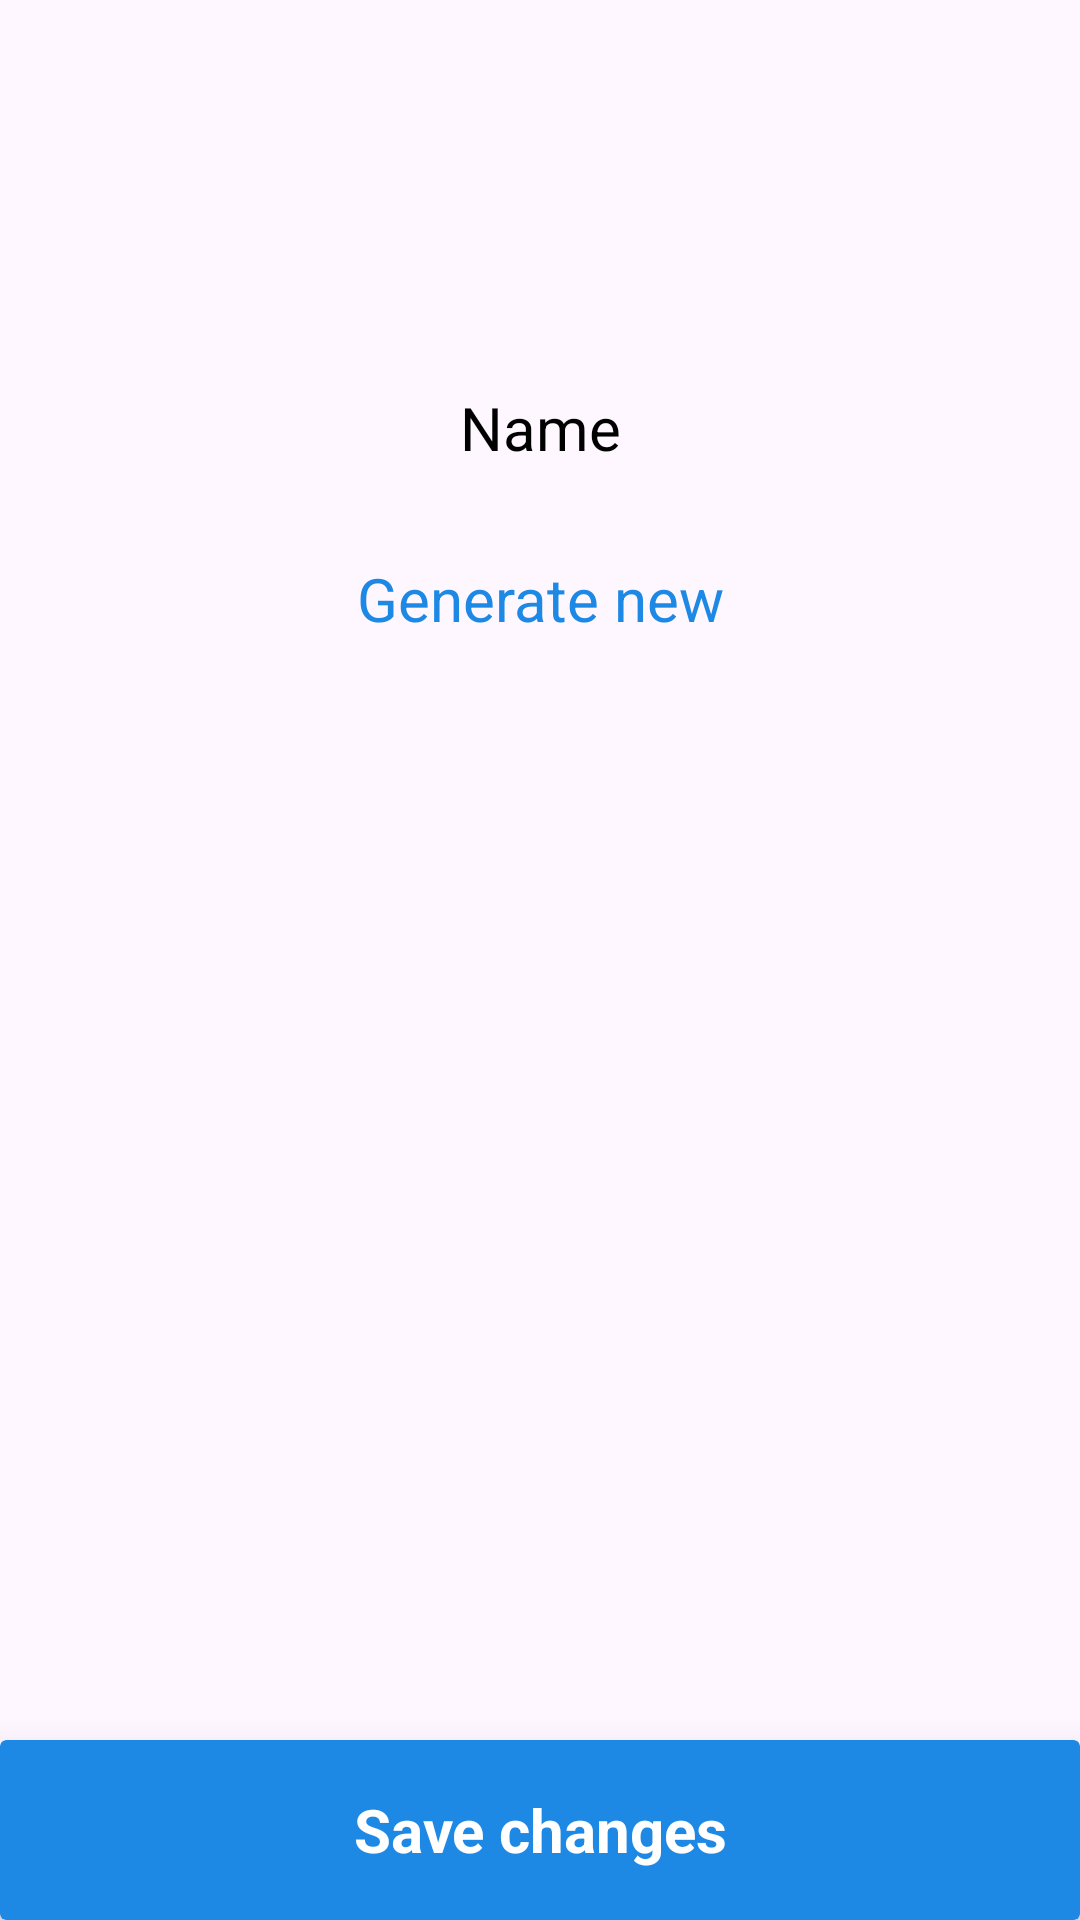

Produce the Android XML layout that renders to this screen, including the resource entries it uses.
<!-- AndroidManifest.xml: application theme Theme.Gossy -->
<!-- res/layout/fragment_change_fake_name.xml -->
<?xml version="1.0" encoding="utf-8"?>
<androidx.constraintlayout.widget.ConstraintLayout
    xmlns:android="http://schemas.android.com/apk/res/android"
    xmlns:app="http://schemas.android.com/apk/res-auto"
    xmlns:tools="http://schemas.android.com/tools"
    android:layout_width="match_parent"
    android:layout_height="match_parent"
    tools:context=".editAccountActivities.editFragments.ChangeFakeNameFragment">

    <TextView
        android:id="@+id/fakename"
        android:layout_width="match_parent"
        android:gravity="center"
        android:layout_margin="10dp"
        android:layout_height="wrap_content"
        android:padding="10dp"
        android:text="@string/name"
        android:textColor="@color/black"
        android:textSize="20sp"
        app:layout_constraintBottom_toBottomOf="parent"
        app:layout_constraintEnd_toEndOf="parent"
        app:layout_constraintStart_toStartOf="parent"
        app:layout_constraintTop_toTopOf="parent"
        app:layout_constraintVertical_bias="0.19" />

    <TextView
        android:id="@+id/genrateNew"
        android:layout_width="wrap_content"
        android:layout_height="wrap_content"
        android:layout_marginTop="20dp"
        android:text="Generate new"
        android:textColor="@color/btnBlue"
        android:textSize="20sp"
        app:layout_constraintBottom_toBottomOf="parent"
        app:layout_constraintEnd_toEndOf="@+id/fakename"
        app:layout_constraintStart_toStartOf="@+id/fakename"
        app:layout_constraintTop_toBottomOf="@+id/fakename"
        app:layout_constraintVertical_bias="0.0" />

    <androidx.cardview.widget.CardView
        android:id="@+id/upload"
        android:layout_width="match_parent"
        android:layout_height="60dp"
        app:cardBackgroundColor="@color/btnBlue"
        app:cardElevation="20dp"
        app:layout_constraintBottom_toBottomOf="parent"
        app:layout_constraintEnd_toEndOf="parent"
        app:layout_constraintStart_toStartOf="parent"
        app:layout_constraintTop_toBottomOf="@+id/genrateNew"
        app:layout_constraintVertical_bias="1.0">

        <TextView
            android:id="@+id/textView2"
            android:layout_width="wrap_content"
            android:layout_height="wrap_content"
            android:layout_gravity="center"
            android:gravity="center"
            android:text="Save changes"
            android:textColor="@color/white"
            android:textSize="20sp"
            android:textStyle="bold" />
    </androidx.cardview.widget.CardView>
</androidx.constraintlayout.widget.ConstraintLayout>
<!-- resources referenced by this layout -->
<resources>
  <color name="black">#FF000000</color>
  <color name="btnBlue">#1E88E5</color>
  <color name="white">#FFFFFFFF</color>
  <string name="name">Name</string>
  <style name="Theme.Gossy" parent="Base.Theme.Gossy" />
  <style name="Base.Theme.Gossy" parent="Theme.Material3.DayNight.NoActionBar">
          
          
      </style>
</resources>
